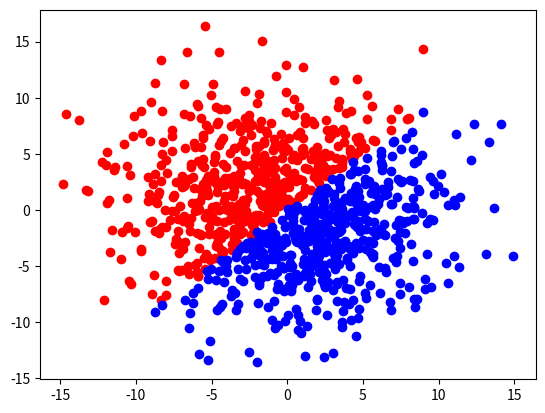

Reproduce this figure in Python.
import numpy as np
import matplotlib.pyplot as plt

def generate_points_n_tags (amount):
    points = np.random.normal(0,5,(amount,2))
    tags = points[:,0] -points[:,1]
    tags = np.sign(tags)
    tags[tags==0] = -1
    return points.T,tags

def binary_per(x,y0):
    w = np.array([1,1])
    return
points, tags = generate_points_n_tags(1000)
# print(points)
# print(tags)
plt.plot(points[0,:][tags==-1], points[1,:][tags==-1], "ro")
plt.plot(points[0,:][tags==1], points[1,:][tags==1], "bo")

print (points)
binary_per(points,tags)
plt.show()
